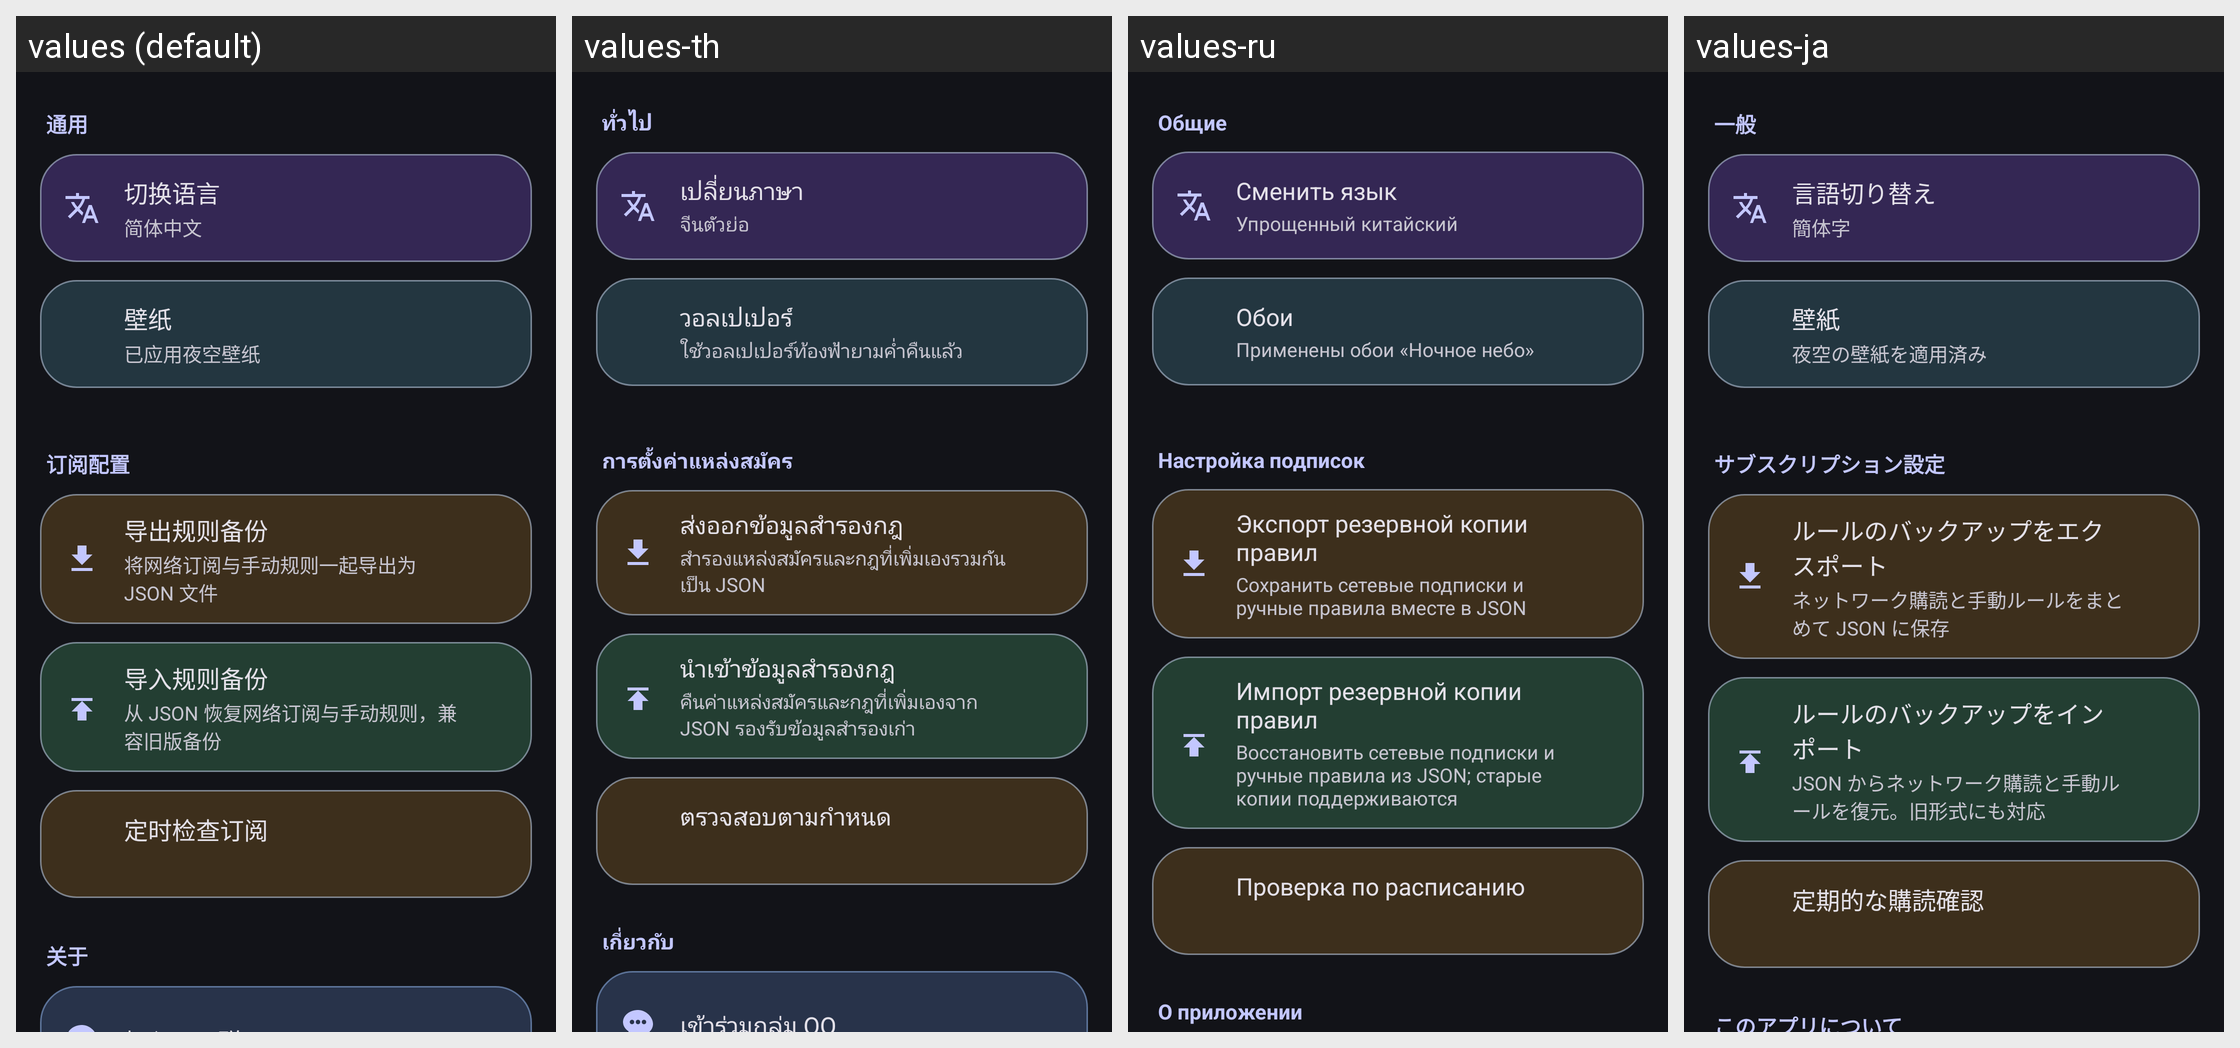

For this localized Android screen grid, give each drawn string resource with its value in every locale shown.
Android screen res/layout/fragment_settings.xml rendered under 4 locales, left to right: values (default), values-th, values-ru, values-ja. Device: Nexus 5 (rendered at 1080×1920; each locale shown at half size, 540×960, under a caption strip naming it); theme AppTheme.
Other locales in the repository, not shown: values-de, values-en, values-es, values-fr, values-in, values-ko, values-pt, values-vi.
Strings drawn on this screen, with the default value and each locale's value (text and hints the layout hard-codes, and strings that could not be matched under every locale, appear in the picture but are not listed):

settings_section_general
  values: 通用
  values-th: ทั่วไป
  values-ru: Общие
  values-ja: 一般

settings_language
  values: 切换语言
  values-th: เปลี่ยนภาษา
  values-ru: Сменить язык
  values-ja: 言語切り替え

settings_language_current_zh
  values: 简体中文
  values-th: จีนตัวย่อ
  values-ru: Упрощенный китайский
  values-ja: 簡体字

settings_wallpaper
  values: 壁纸
  values-th: วอลเปเปอร์
  values-ru: Обои
  values-ja: 壁紙

settings_background_night_sky
  values: 已应用夜空壁纸
  values-th: ใช้วอลเปเปอร์ท้องฟ้ายามค่ำคืนแล้ว
  values-ru: Применены обои «Ночное небо»
  values-ja: 夜空の壁紙を適用済み

settings_section_subscription
  values: 订阅配置
  values-th: การตั้งค่าแหล่งสมัคร
  values-ru: Настройка подписок
  values-ja: サブスクリプション設定

settings_export
  values: 导出规则备份
  values-th: ส่งออกข้อมูลสำรองกฎ
  values-ru: Экспорт резервной копии правил
  values-ja: ルールのバックアップをエクスポート

settings_export_desc
  values: 将网络订阅与手动规则一起导出为 JSON 文件
  values-th: สำรองแหล่งสมัครและกฎที่เพิ่มเองรวมกันเป็น JSON
  values-ru: Сохранить сетевые подписки и ручные правила вместе в JSON
  values-ja: ネットワーク購読と手動ルールをまとめて JSON に保存

settings_import
  values: 导入规则备份
  values-th: นำเข้าข้อมูลสำรองกฎ
  values-ru: Импорт резервной копии правил
  values-ja: ルールのバックアップをインポート

settings_import_desc
  values: 从 JSON 恢复网络订阅与手动规则，兼容旧版备份
  values-th: คืนค่าแหล่งสมัครและกฎที่เพิ่มเองจาก JSON รองรับข้อมูลสำรองเก่า
  values-ru: Восстановить сетевые подписки и ручные правила из JSON; старые копии поддерживаются
  values-ja: JSON からネットワーク購読と手動ルールを復元。旧形式にも対応

scheduled_update_title
  values: 定时检查订阅
  values-th: ตรวจสอบตามกำหนด
  values-ru: Проверка по расписанию
  values-ja: 定期的な購読確認

settings_section_about
  values: 关于
  values-th: เกี่ยวกับ
  values-ru: О приложении
  values-ja: このアプリについて
